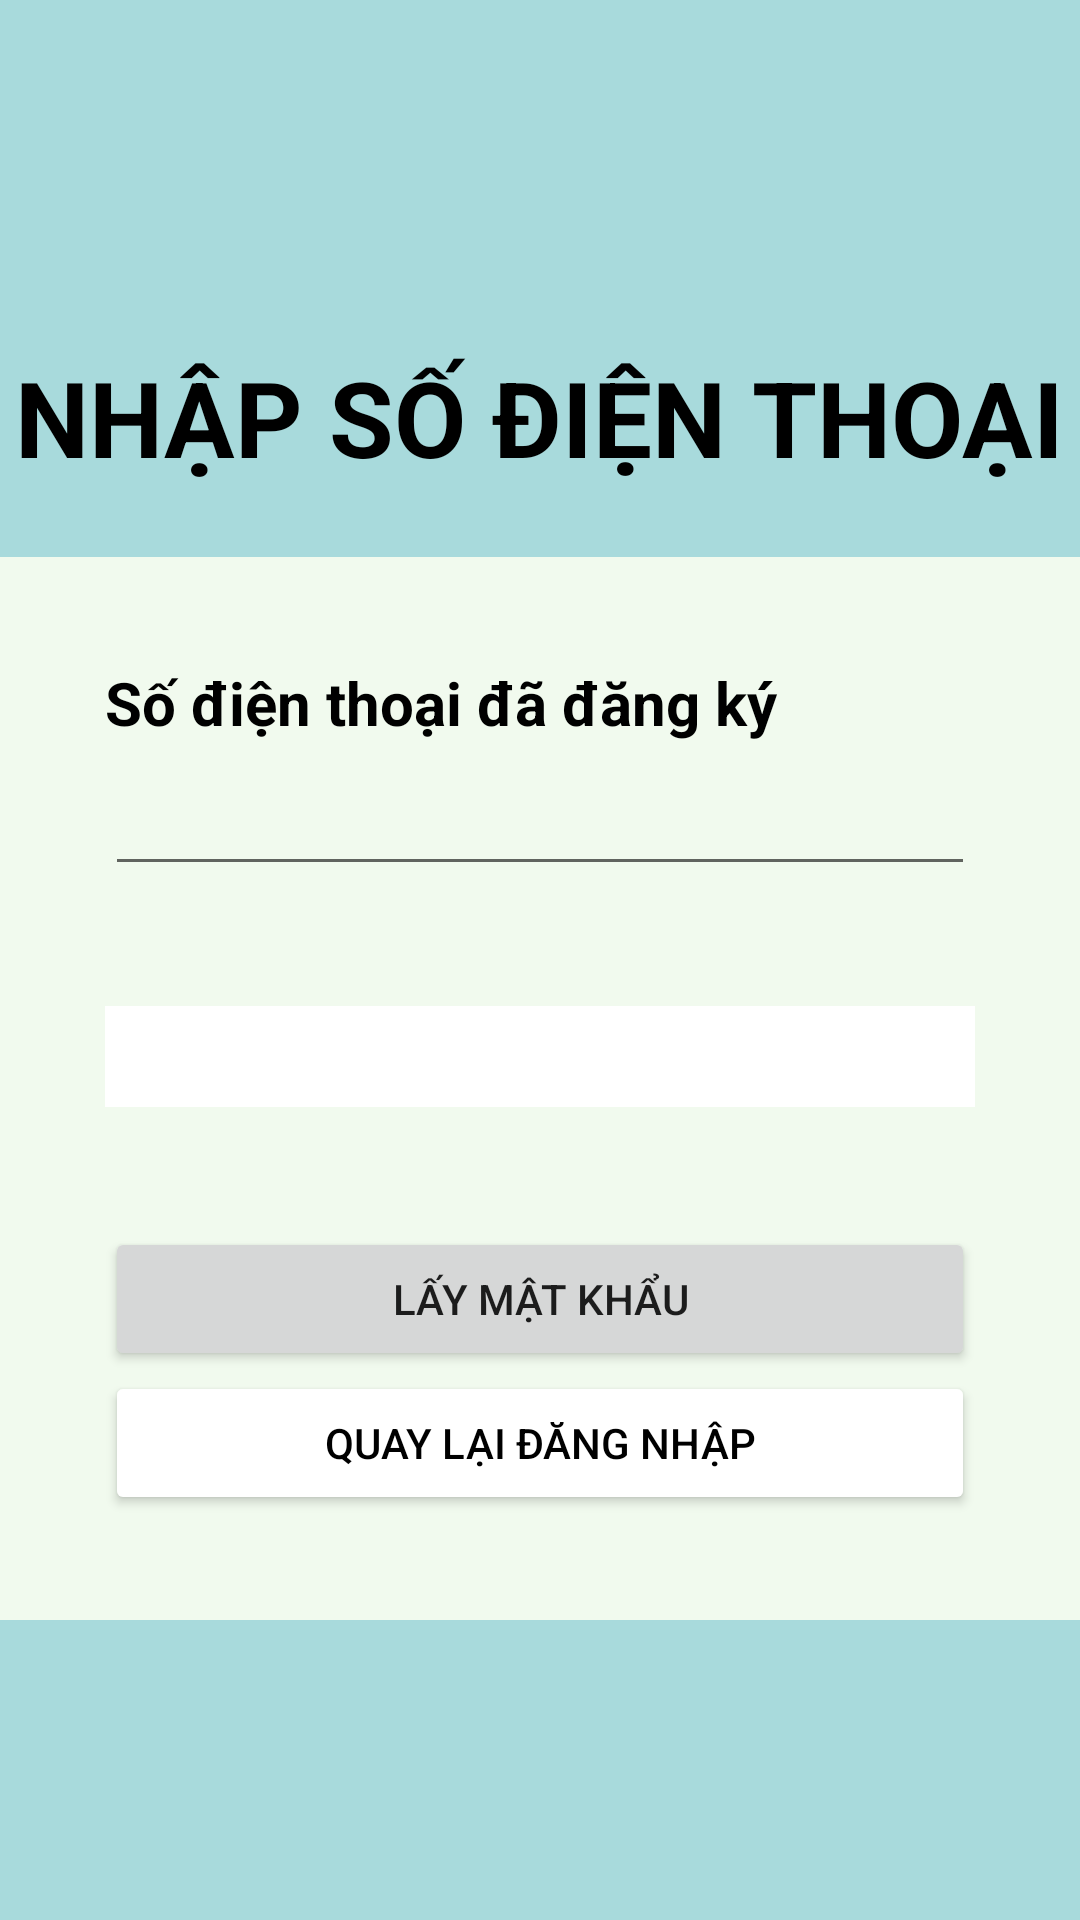

Produce the Android XML layout that renders to this screen, including the resource entries it uses.
<!-- AndroidManifest.xml: application theme Theme.CatFood -->
<!-- res/layout/alaypass.xml -->
<?xml version="1.0" encoding="utf-8"?>
<androidx.constraintlayout.widget.ConstraintLayout xmlns:android="http://schemas.android.com/apk/res/android"
    android:layout_width="match_parent"
    android:layout_height="match_parent"
    xmlns:app="http://schemas.android.com/apk/res-auto"
    android:background="#a8dadc">
    <TextView
        android:layout_width="wrap_content"
        android:layout_height="wrap_content"
        android:text="NHẬP SỐ ĐIỆN THOẠI"
        android:textColor="@color/black"
        android:textSize="35dp"
        android:textStyle="bold"
        app:layout_constraintBottom_toBottomOf="parent"
        app:layout_constraintEnd_toEndOf="parent"
        app:layout_constraintHorizontal_bias="0.491"
        app:layout_constraintStart_toStartOf="parent"
        app:layout_constraintTop_toTopOf="parent"
        app:layout_constraintVertical_bias="0.195" />
    <LinearLayout
        android:id="@+id/linearLayout"
        android:layout_width="wrap_content"
        android:layout_height="wrap_content"
        android:background="#f1faee"
        android:orientation="vertical"
        android:padding="35dp"
        app:layout_constraintBottom_toBottomOf="parent"
        app:layout_constraintEnd_toEndOf="parent"
        app:layout_constraintStart_toStartOf="parent"
        app:layout_constraintTop_toTopOf="parent"
        app:layout_constraintVertical_bias="0.65">
        <TextView
            android:layout_width="match_parent"
            android:layout_height="wrap_content"
            android:text="Số điện thoại đã đăng ký"
            android:textColor="@color/black"
            android:textSize="20dp"
            android:textStyle="bold" />
        <EditText
            android:id="@+id/etsdt"
            android:layout_width="match_parent"
            android:layout_height="wrap_content"
            android:ems="10"
            android:layout_marginBottom="40dp"
            android:textSize="23dp" />
        <TextView
            android:id="@+id/etkqsdt"
            android:layout_width="match_parent"
            android:layout_height="wrap_content"
            android:ems="10"
            android:layout_marginBottom="40dp"
            android:background="@color/white"
            android:textSize="25dp" />
        <Button
            android:id="@+id/btlaymk"
            android:layout_width="match_parent"
            android:layout_height="wrap_content"
            android:text="Lấy mật khẩu" />
        <Button
            android:id="@+id/btndn"
            android:layout_width="match_parent"
            android:layout_height="wrap_content"
            android:backgroundTint="@color/white"
            android:text="Quay lại đăng nhập"
            android:textColor="@color/black" />
    </LinearLayout>
</androidx.constraintlayout.widget.ConstraintLayout>
<!-- resources referenced by this layout -->
<resources>
  <style name="Theme.CatFood" parent="Base.Theme.CatFood" />
  <style name="Base.Theme.CatFood" parent="Theme.AppCompat.DayNight.NoActionBar">
          
          
      </style>
  <!-- not gathered from this repository: default colours our renderer supplied (Android Studio template values) -->
  <color name="black">#FF000000</color>
  <color name="white">#FFFFFFFF</color>
</resources>
